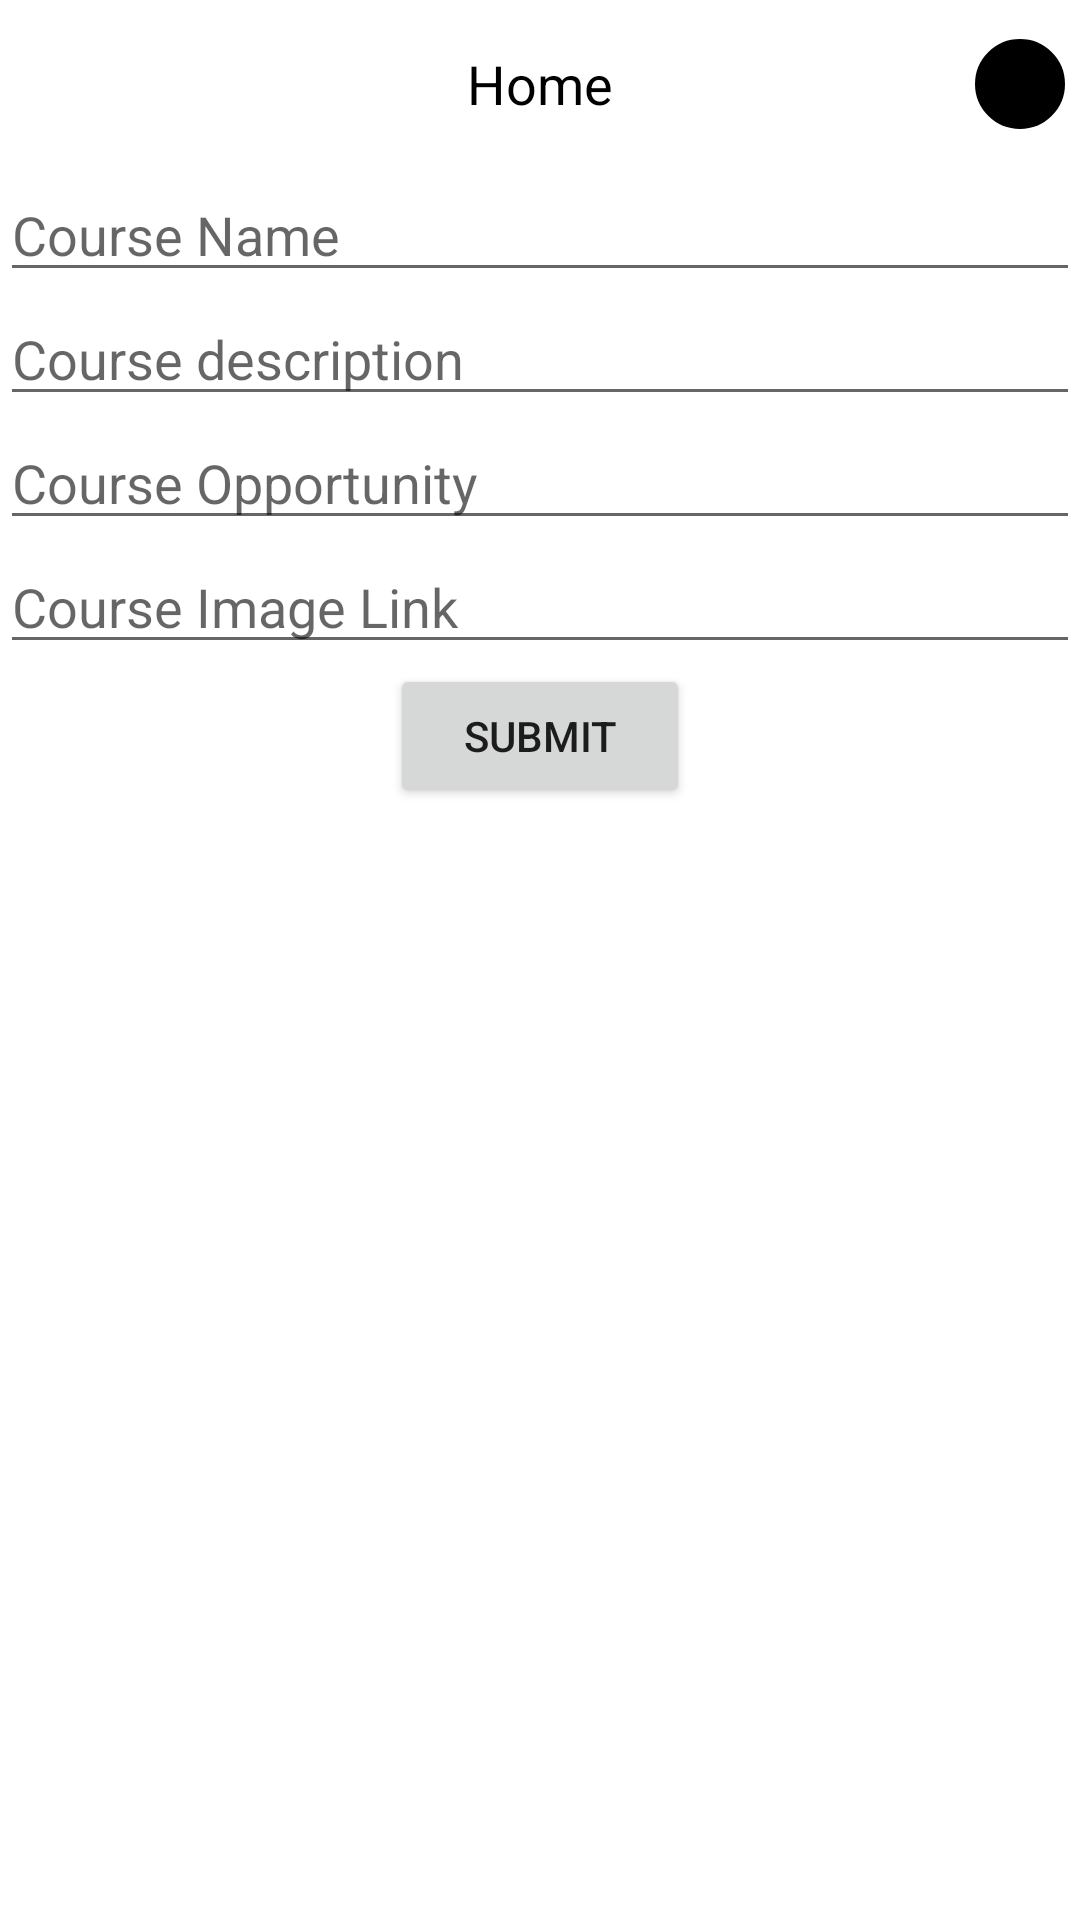

Layout XML and referenced resources for this Android screen:
<!-- AndroidManifest.xml: application theme LightTheme -->
<!-- res/layout/activity_add_courses.xml -->
<?xml version="1.0" encoding="utf-8"?>
<LinearLayout xmlns:android="http://schemas.android.com/apk/res/android"
    xmlns:app="http://schemas.android.com/apk/res-auto"
    xmlns:tools="http://schemas.android.com/tools"
    android:layout_width="match_parent"
    android:layout_height="match_parent"
    tools:context=".AddCourses"
    android:orientation="vertical">


    <include
        android:layout_width="match_parent"
        android:layout_height="wrap_content"
        layout="@layout/toolbar_custom"/>

    <LinearLayout
        android:layout_width="match_parent"
        android:layout_height="wrap_content"
        android:orientation="vertical">


        <EditText
            android:layout_width="match_parent"
            android:layout_height="wrap_content"
            android:text=""
            android:hint="Course Name"
            android:id="@+id/courseNameEditText"/>


        <EditText
            android:layout_width="match_parent"
            android:layout_height="wrap_content"
            android:text=""
            android:hint="Course description"
            android:id="@+id/courseDescriptionEditText"/>

        <EditText
            android:layout_width="match_parent"
            android:layout_height="wrap_content"
            android:text=""
            android:hint="Course Opportunity"
            android:id="@+id/courseOpportunityEditText"/>

        <EditText
            android:layout_width="match_parent"
            android:layout_height="wrap_content"
            android:text=""
            android:hint="Course Image Link"
            android:id="@+id/courseImageLinkEditText"/>



        <Button
            android:id="@+id/courseAddButton"
            android:layout_width="100dp"
            android:layout_height="wrap_content"
            android:text="Submit"
            android:layout_gravity="center"
            android:gravity="center"/>
    </LinearLayout>
</LinearLayout>
<!-- res/layout/toolbar_custom.xml (included above) -->
<?xml version="1.0" encoding="utf-8"?>
<LinearLayout xmlns:android="http://schemas.android.com/apk/res/android"
    android:layout_width="match_parent"
    android:layout_height="match_parent"
    xmlns:app="http://schemas.android.com/apk/res-auto">
    <androidx.appcompat.widget.Toolbar
        android:layout_width="match_parent"
        android:layout_height="wrap_content"
        android:contentInsetLeft="0dp"
        android:contentInsetStart="0dp"
        app:contentInsetLeft="0dp"
        app:contentInsetStart="0dp"
        android:contentInsetRight="0dp"
        android:contentInsetEnd="0dp"
        app:contentInsetRight="0dp"
        app:contentInsetEnd="0dp"
        >

        <LinearLayout
            android:layout_width="match_parent"
            android:layout_height="wrap_content"
            android:layout_marginLeft="5dp"
            android:layout_marginRight="5dp"
            android:layout_marginEnd="5dp"
            android:layout_marginStart="5dp"
            android:orientation="horizontal">


            <ImageView
                android:layout_width="30dp"
                android:layout_height="30dp"
                android:src="@drawable/menuicon"/>


            <TextView
                android:id="@+id/toolbarText"
                android:layout_width="0dp"
                android:layout_height="wrap_content"
                android:layout_weight="1"
                android:gravity="center"
                android:textSize="18sp"
                android:textColor="@color/black"
                android:layout_gravity="center"
                android:text="Home"/>


            <ImageView
                android:id="@+id/profileImage"
                android:layout_width="30dp"
                android:layout_height="30dp"
                android:src="@drawable/profilecircle"/>


        </LinearLayout>

    </androidx.appcompat.widget.Toolbar>


</LinearLayout>
<!-- resources referenced by this layout -->
<resources>
  <color name="black">#FF000000</color>
  <!-- drawable profilecircle (drawable) -->
  <?xml version="1.0" encoding="UTF-8"?>
  <shape xmlns:android="http://schemas.android.com/apk/res/android">
      <solid android:color="#000000"/>
      <stroke android:width="3dp" android:color="#000000" />
      <corners android:radius="50dp"/>
      <padding android:left="0dp" android:top="0dp" android:right="0dp" android:bottom="0dp" />
  </shape>
  <style name="LightTheme" parent="Theme.MaterialComponents.DayNight.NoActionBar">
          
          <item name="colorPrimary">@color/purple_500</item>
          <item name="colorPrimaryVariant">@color/purple_700</item>
          <item name="colorOnPrimary">@color/black</item>
          
          <item name="colorSecondary">@color/teal_200</item>
          <item name="colorSecondaryVariant">@color/teal_200</item>
          <item name="colorOnSecondary">@color/black</item>
          <item name="android:text">@color/black</item>
          
          <item name="android:statusBarColor" tools:targetApi="l">?attr/colorPrimaryVariant</item>
          
      </style>
  <color name="purple_500">#FF6200EE</color>
  <color name="purple_700">#FF3700B3</color>
  <color name="teal_200">#FF03DAC5</color>
</resources>
